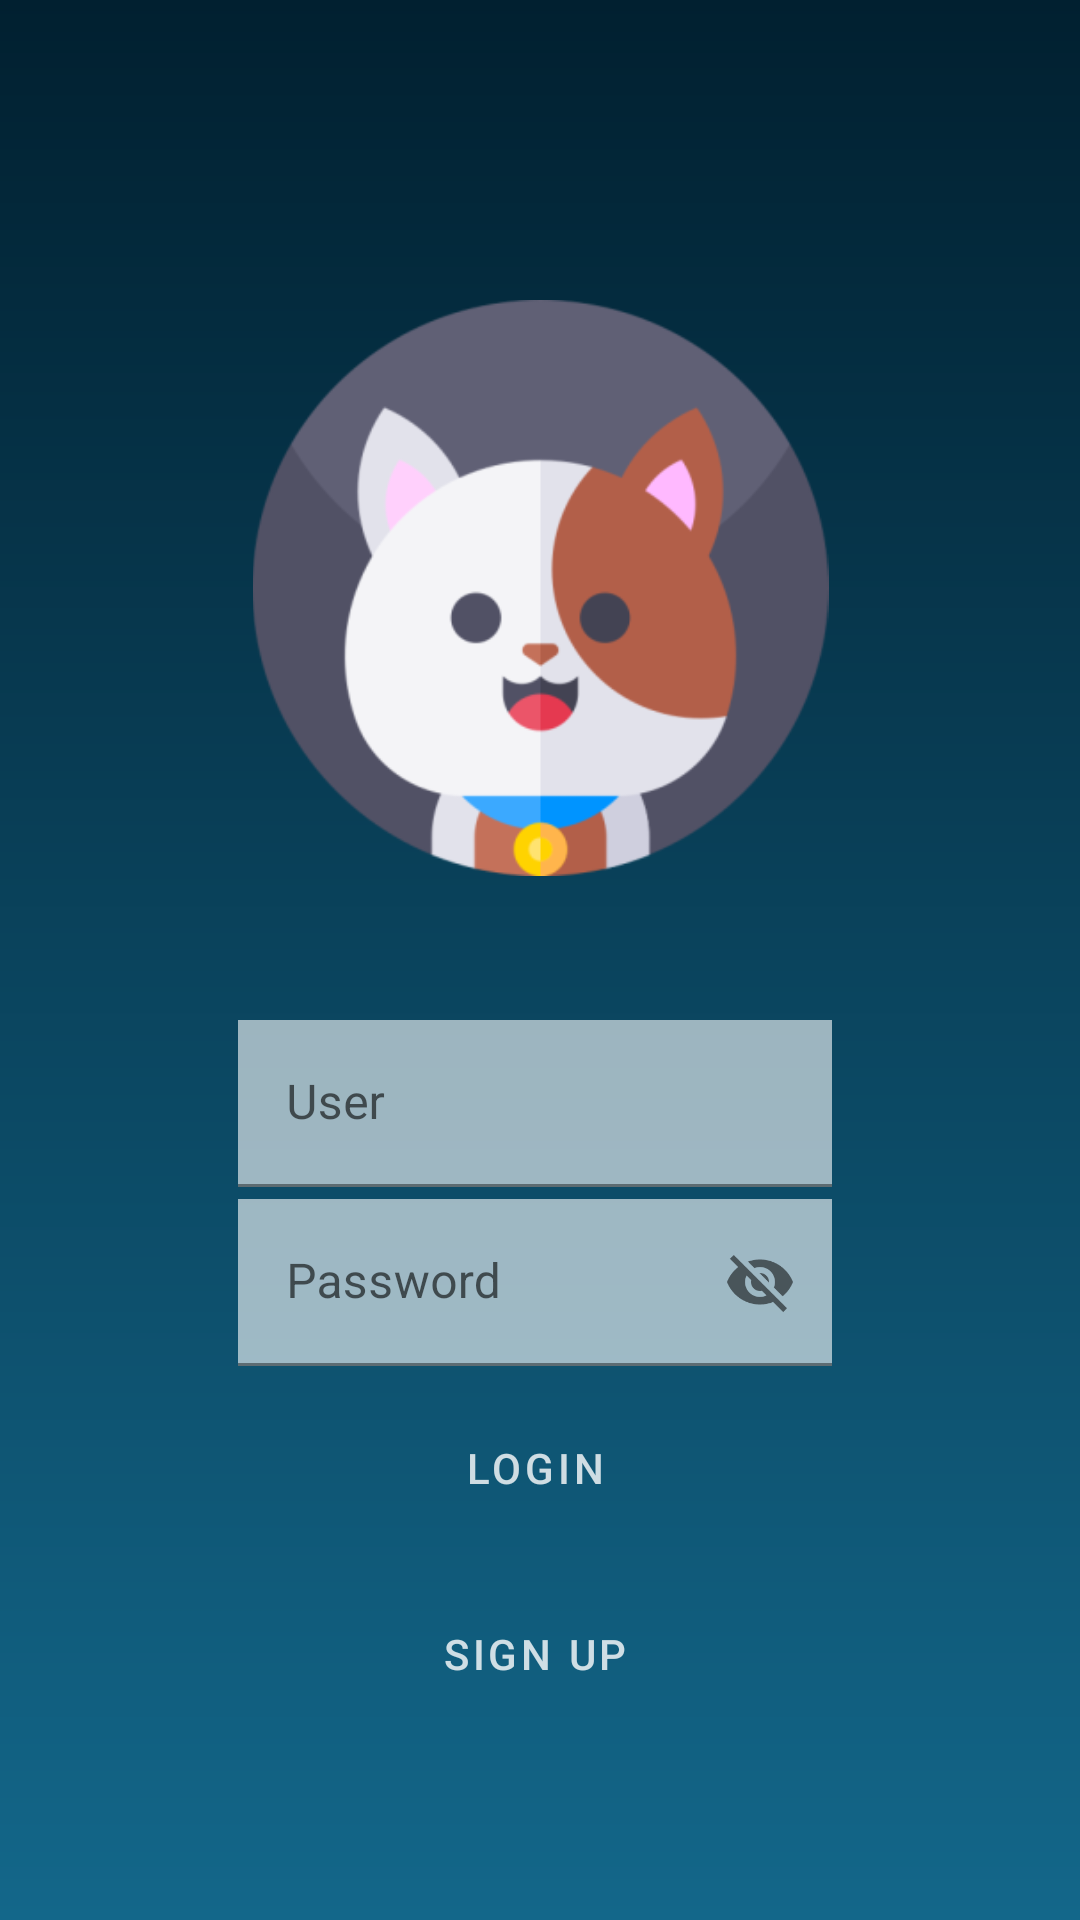

Write the Android layout XML for this screen, with the resource values it uses.
<!-- AndroidManifest.xml: application theme Theme.Nicestart -->
<!-- res/layout/activity_login.xml -->
<?xml version="1.0" encoding="utf-8"?>
<androidx.constraintlayout.widget.ConstraintLayout xmlns:android="http://schemas.android.com/apk/res/android"
    xmlns:app="http://schemas.android.com/apk/res-auto"
    xmlns:tools="http://schemas.android.com/tools"
    android:id="@+id/main"
    android:layout_width="match_parent"
    android:layout_height="match_parent"
    android:background="@drawable/gradient"
    tools:context=".Login">

    <ImageView
        android:id="@+id/logo"
        android:layout_width="229dp"
        android:layout_height="192dp"
        android:layout_marginTop="100dp"
        android:src="@mipmap/ic_logo_foreground"
        app:layout_constraintEnd_toEndOf="parent"
        app:layout_constraintStart_toStartOf="parent"
        app:layout_constraintTop_toTopOf="parent" />

    <com.google.android.material.textfield.TextInputLayout
        android:id="@+id/till"
        android:layout_width="0dp"
        android:layout_height="wrap_content"
        android:layout_marginTop="48dp"
        app:layout_constraintEnd_toEndOf="@id/guideline2"
        app:layout_constraintStart_toStartOf="@id/guideline1"
        app:layout_constraintTop_toBottomOf="@+id/logo">

        <EditText
            android:drawableStart="@drawable/personita"
            android:id="@+id/editUser"
            android:layout_width="match_parent"
            android:layout_height="match_parent"
            android:alpha="0.6"
            android:background="@color/white"
            android:hint="User"
            android:layout_gravity="center"
            />
    </com.google.android.material.textfield.TextInputLayout>

    <com.google.android.material.textfield.TextInputLayout
        android:id="@+id/till2"
        android:layout_width="0dp"
        android:layout_height="wrap_content"
        android:layout_marginTop="4dp"
        app:passwordToggleEnabled="true"
        app:layout_constraintEnd_toEndOf="@id/guideline2"
        app:layout_constraintStart_toStartOf="@id/guideline1"
        app:layout_constraintTop_toBottomOf="@+id/till">

        <EditText
            android:id="@+id/editPassword"
            android:drawableStart="@drawable/tool"
            android:hint="Password"
            style="@style/buttonoutline" />
    </com.google.android.material.textfield.TextInputLayout>

    <Button
        android:id="@+id/btnLogin"
        style="@style/Widget.MaterialComponents.Button.OutlinedButton"
        android:backgroundTint="@color/azulO"
        android:layout_width="0dp"
        android:layout_height="60dp"
        android:text="Login"
        android:textColor="@color/white"
        android:alpha="0.8"
        android:layout_marginTop="4dp"
        app:layout_constraintEnd_toEndOf="@id/guideline2"
        app:layout_constraintStart_toStartOf="@id/guideline1"
        app:layout_constraintTop_toBottomOf="@+id/till2" />

    <Button
        android:id="@+id/btnRegister"
        style="@style/buttonOutlined"
        android:text="Sign up"
        app:layout_constraintEnd_toEndOf="@id/guideline2"
        app:layout_constraintStart_toStartOf="@id/guideline1"
        app:layout_constraintTop_toBottomOf="@+id/btnLogin"
        android:onClick="openSignUp"/>

    <androidx.constraintlayout.widget.Guideline
        android:id="@+id/guideline1"
        android:layout_width="wrap_content"
        android:layout_height="wrap_content"
        android:orientation="vertical"
        app:layout_constraintGuide_percent="0.22"
        />
    <androidx.constraintlayout.widget.Guideline
        android:id="@+id/guideline2"
        android:layout_width="wrap_content"
        android:layout_height="wrap_content"
        android:orientation="vertical"
        app:layout_constraintGuide_percent="0.77"/>

</androidx.constraintlayout.widget.ConstraintLayout>
<!-- resources referenced by this layout -->
<resources>
  <color name="azulO">#012030</color>
  <color name="white">#FFFFFFFF</color>
  <!-- drawable gradient (drawable) -->
  <?xml version="1.0" encoding="utf-8"?>
  <shape xmlns:android="http://schemas.android.com/apk/res/android"
      android:shape="rectangle">
      <gradient
          android:angle="270"
          android:endColor="@color/azul"
          android:startColor="@color/azulO"
          />
  </shape>
  <!-- mipmap ic_logo_foreground: webp bitmap (mipmap-hdpi, 6374 bytes) -->
  <style name="buttonOutlined" parent="Widget.MaterialComponents.Button.OutlinedButton">
          <item name="android:layout_width">0dp</item>
          <item name="strokeColor">@color/azulO</item>
          <item name="strokeWidth">2dp</item>
          <item name="android:layout_height">60dp</item>
          <item name="android:textColor">@color/white</item>
          <item name="android:alpha">0.8</item>
          <item name="android:layout_marginTop">2dp</item>
      </style>
  <style name="buttonoutline">
          <item name="android:layout_width">match_parent</item>
          <item name="android:layout_height">match_parent</item>
          <item name="android:alpha">0.6</item>
          <item name="android:background">@color/white</item>
          <item name="android:layout_gravity">center</item>
      </style>
  <style name="Theme.Nicestart" parent="Base.Theme.Nicestart" />
  <color name="azul">#13678A</color>
  <style name="Base.Theme.Nicestart" parent="Theme.MaterialComponents.DayNight">
          <item name="actionBarStyle">@style/TransparentActionBar</item>
      </style>
  <style name="TransparentActionBar" parent="Widget.AppCompat.ActionBar">
          <item name="background">@android:color/transparent</item>
          <item name="android:elevation">0dp</item>
          <item name="displayOptions">showHome</item>
      </style>
</resources>
